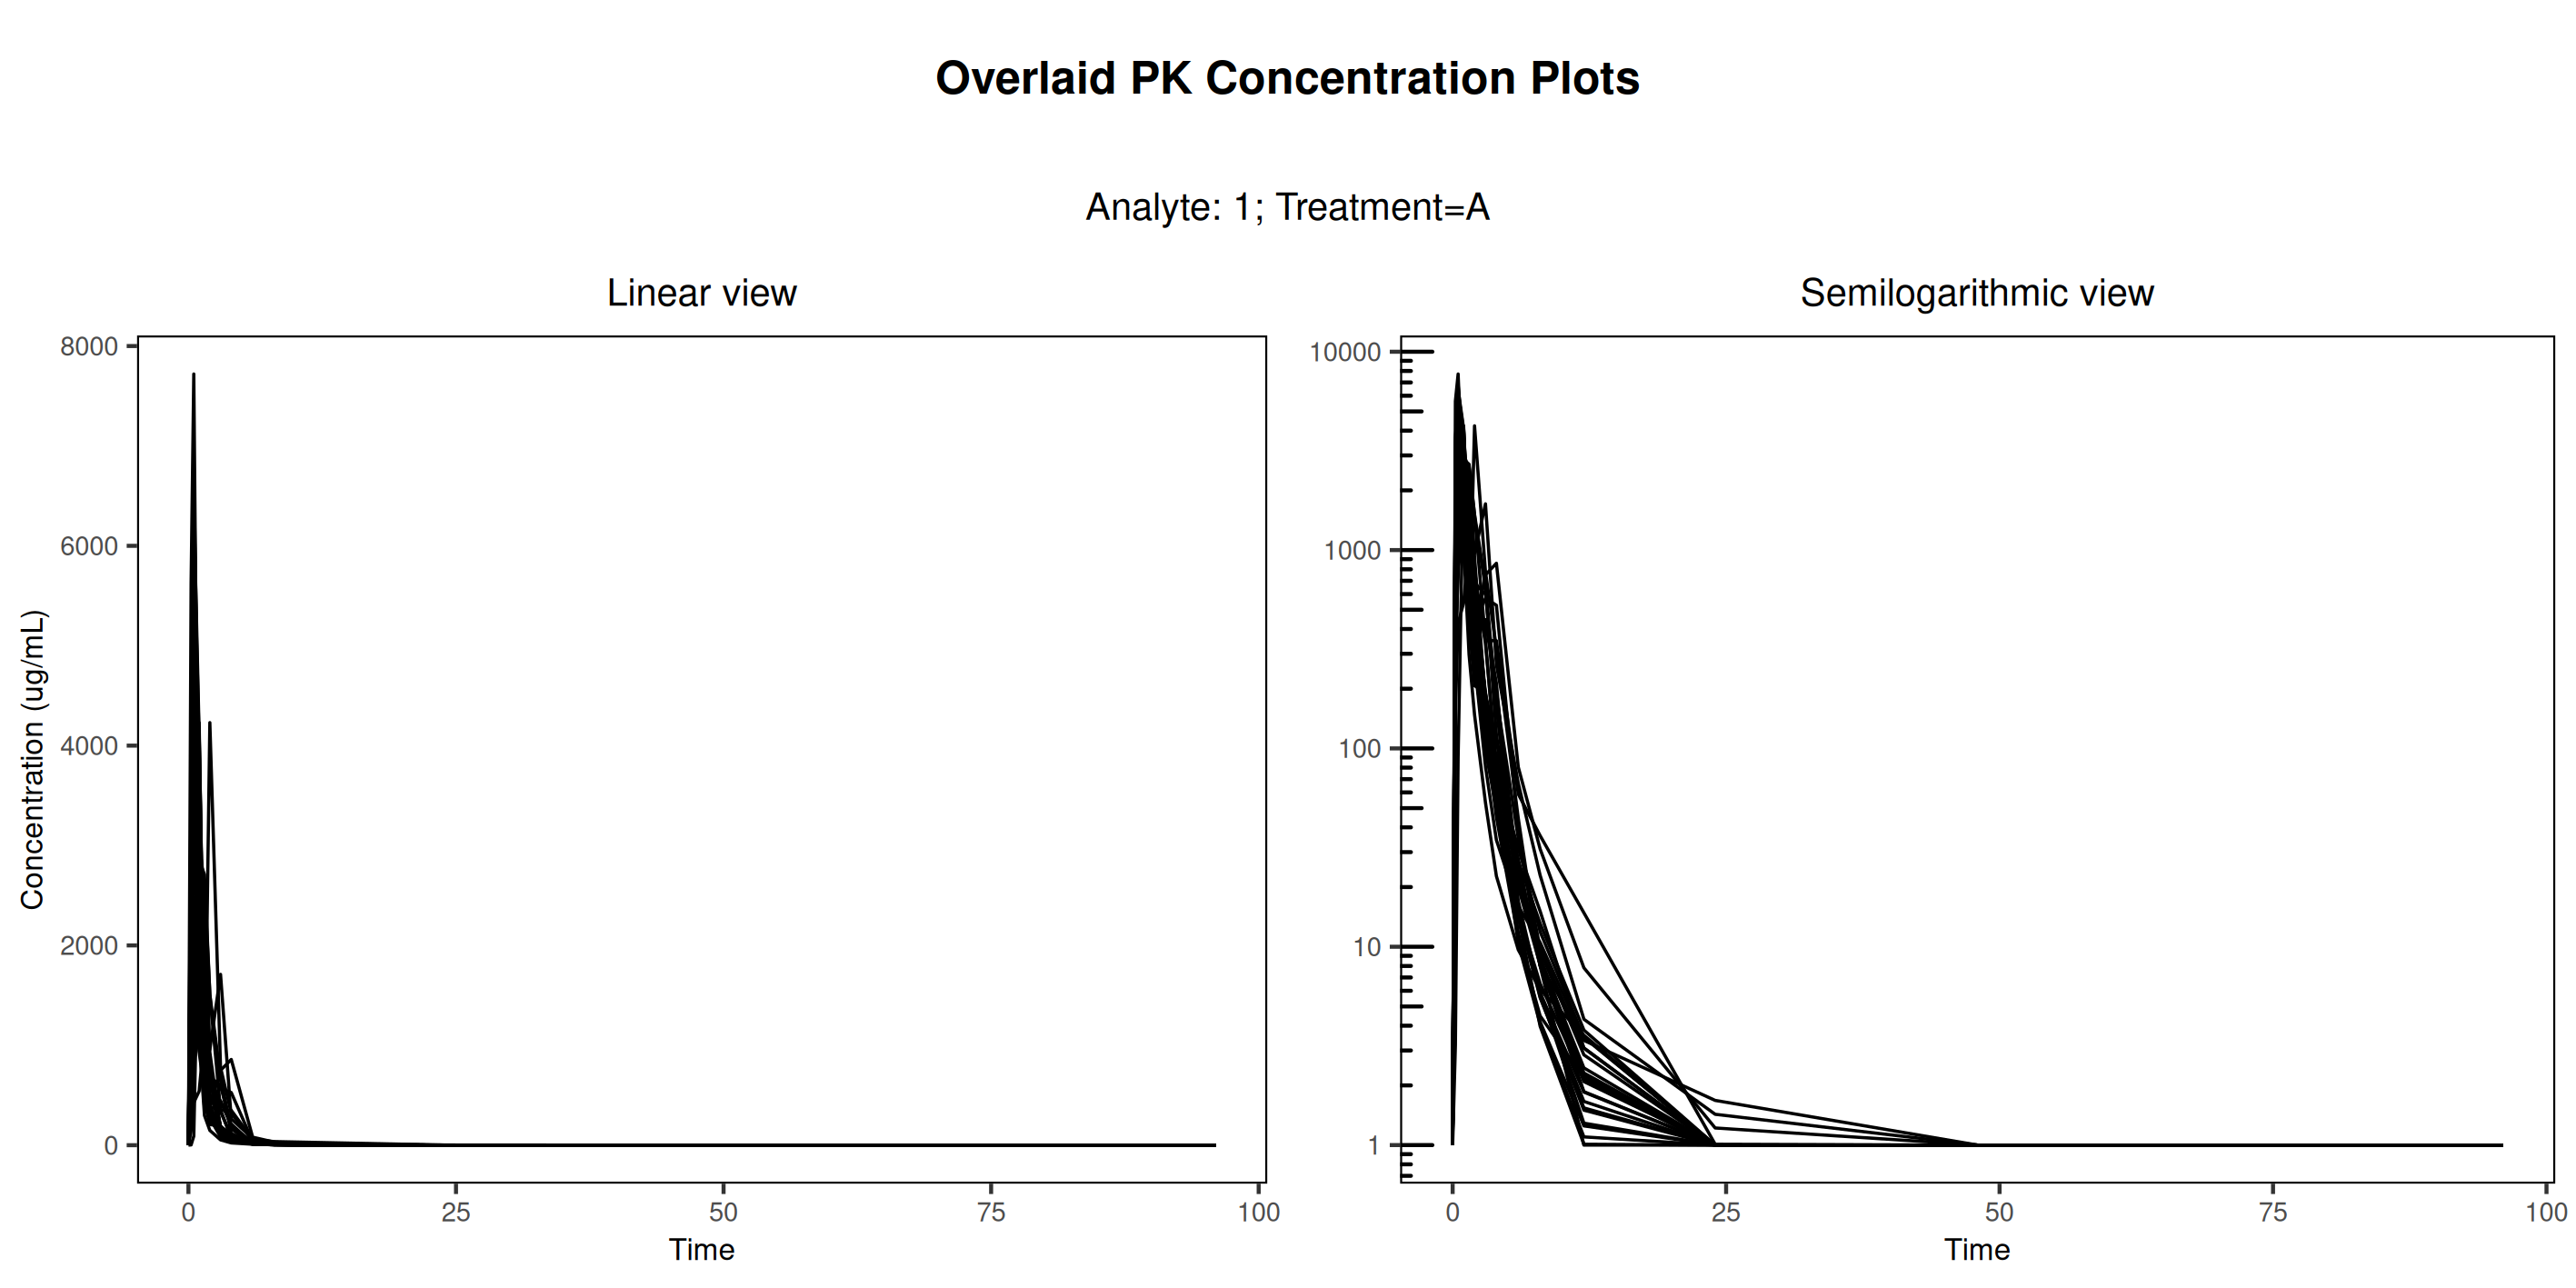

Values plotted in this chart, from the file beside it:
usubjid, trta, aperiodc, atpt, parcat3l, aval, adtm, saffn, pkfn, paexcfln, pclloq, parcat1, t_char, t, concen, order_char, order
Study001_1001001, A, PERIOD 1, 0 HOURS PRE DOSE, Analyte, 0, 2012-10-30T08:11:00, 1, 1, 1, 1, DRUG ANAL 1 Plasma, 0, 0, 1, 1, 1
Study001_1001001, A, PERIOD 1, 0.25 HOURS POST DOSE, Analyte, 3470, 2012-10-30T08:33:00, 1, 1, 1, , DRUG ANAL 1 Plasma, 0.25, 0.25, 3470, 1, 1
Study001_1001001, A, PERIOD 1, 0.5 HOURS POST DOSE, Analyte, 6440, 2012-10-30T08:48:00, 1, 1, 1, , DRUG ANAL 1 Plasma, 0.5, 0.5, 6440, 1, 1
Study001_1001001, A, PERIOD 1, 1 HOURS POST DOSE, Analyte, 4110, 2012-10-30T09:19:00, 1, 1, 1, , DRUG ANAL 1 Plasma, 1, 1, 4110, 1, 1
Study001_1001001, A, PERIOD 1, 1.5 HOURS POST DOSE, Analyte, 1210, 2012-10-30T09:48:00, 1, 1, 1, , DRUG ANAL 1 Plasma, 1.5, 1.5, 1210, 1, 1
Study001_1001001, A, PERIOD 1, 2 HOURS POST DOSE, Analyte, 400, 2012-10-30T10:18:00, 1, 1, 1, , DRUG ANAL 1 Plasma, 2, 2, 400, 1, 1
Study001_1001001, A, PERIOD 1, 3 HOURS POST DOSE, Analyte, 128, 2012-10-30T11:18:00, 1, 1, 1, , DRUG ANAL 1 Plasma, 3, 3, 128, 1, 1
Study001_1001001, A, PERIOD 1, 4 HOURS POST DOSE, Analyte, 62.4, 2012-10-30T12:20:00, 1, 1, 1, , DRUG ANAL 1 Plasma, 4, 4, 62.4, 1, 1
Study001_1001001, A, PERIOD 1, 6 HOURS POST DOSE, Analyte, 14.9, 2012-10-30T14:21:00, 1, 1, 1, , DRUG ANAL 1 Plasma, 6, 6, 14.9, 1, 1
Study001_1001001, A, PERIOD 1, 8 HOURS POST DOSE, Analyte, 6.52, 2012-10-30T16:18:00, 1, 1, 1, , DRUG ANAL 1 Plasma, 8, 8, 6.52, 1, 1
Study001_1001001, A, PERIOD 1, 12 HOURS POST DOSE, Analyte, 2.12, 2012-10-30T20:18:00, 1, 1, 1, , DRUG ANAL 1 Plasma, 12, 12, 2.12, 1, 1
Study001_1001001, A, PERIOD 1, 24 HOURS POST DOSE, Analyte, 0, 2012-10-31T08:41:00, 1, 1, 1, 1, DRUG ANAL 1 Plasma, 24, 24, 1, 1, 1
Study001_1001001, A, PERIOD 1, 48 HOURS POST DOSE, Analyte, 0, 2012-11-01T08:22:00, 1, 1, 1, 1, DRUG ANAL 1 Plasma, 48, 48, 1, 1, 1
Study001_1001001, A, PERIOD 1, 72 HOURS POST DOSE, Analyte, 0, 2012-11-02T08:18:00, 1, 1, 1, 1, DRUG ANAL 1 Plasma, 72, 72, 1, 1, 1
Study001_1001001, A, PERIOD 1, 96 HOURS POST DOSE, Analyte, 0, 2012-11-03T08:20:00, 1, 1, 1, 1, DRUG ANAL 1 Plasma, 96, 96, 1, 1, 1
Study001_1001002, A, PERIOD 1, 0 HOURS PRE DOSE, Analyte, 0, 2012-10-30T08:15:00, 1, 1, 1, 1, DRUG ANAL 1 Plasma, 0, 0, 1, 1, 1
Study001_1001002, A, PERIOD 1, 0.25 HOURS POST DOSE, Analyte, 570, 2012-10-30T08:38:00, 1, 1, 1, , DRUG ANAL 1 Plasma, 0.25, 0.25, 570, 1, 1
Study001_1001002, A, PERIOD 1, 0.5 HOURS POST DOSE, Analyte, 1860, 2012-10-30T08:54:00, 1, 1, 1, , DRUG ANAL 1 Plasma, 0.5, 0.5, 1860, 1, 1
Study001_1001002, A, PERIOD 1, 1 HOURS POST DOSE, Analyte, 934, 2012-10-30T09:23:00, 1, 1, 1, , DRUG ANAL 1 Plasma, 1, 1, 934, 1, 1
Study001_1001002, A, PERIOD 1, 1.5 HOURS POST DOSE, Analyte, 533, 2012-10-30T09:53:00, 1, 1, 1, , DRUG ANAL 1 Plasma, 1.5, 1.5, 533, 1, 1
Study001_1001002, A, PERIOD 1, 2 HOURS POST DOSE, Analyte, 352, 2012-10-30T10:23:00, 1, 1, 1, , DRUG ANAL 1 Plasma, 2, 2, 352, 1, 1
Study001_1001002, A, PERIOD 1, 3 HOURS POST DOSE, Analyte, 446, 2012-10-30T11:23:00, 1, 1, 1, , DRUG ANAL 1 Plasma, 3, 3, 446, 1, 1
Study001_1001002, A, PERIOD 1, 4 HOURS POST DOSE, Analyte, 196, 2012-10-30T12:23:00, 1, 1, 1, , DRUG ANAL 1 Plasma, 4, 4, 196, 1, 1
Study001_1001002, A, PERIOD 1, 6 HOURS POST DOSE, Analyte, 22.8, 2012-10-30T14:24:00, 1, 1, 1, , DRUG ANAL 1 Plasma, 6, 6, 22.8, 1, 1
Study001_1001002, A, PERIOD 1, 8 HOURS POST DOSE, Analyte, 8.02, 2012-10-30T16:23:00, 1, 1, 1, , DRUG ANAL 1 Plasma, 8, 8, 8.02, 1, 1
Study001_1001002, A, PERIOD 1, 12 HOURS POST DOSE, Analyte, 2.09, 2012-10-30T20:23:00, 1, 1, 1, , DRUG ANAL 1 Plasma, 12, 12, 2.09, 1, 1
Study001_1001002, A, PERIOD 1, 24 HOURS POST DOSE, Analyte, 0, 2012-10-31T08:25:00, 1, 1, 1, 1, DRUG ANAL 1 Plasma, 24, 24, 1, 1, 1
Study001_1001002, A, PERIOD 1, 48 HOURS POST DOSE, Analyte, 0, 2012-11-01T08:24:00, 1, 1, 1, 1, DRUG ANAL 1 Plasma, 48, 48, 1, 1, 1
Study001_1001002, A, PERIOD 1, 72 HOURS POST DOSE, Analyte, 0, 2012-11-02T08:23:00, 1, 1, 1, 1, DRUG ANAL 1 Plasma, 72, 72, 1, 1, 1
Study001_1001002, A, PERIOD 1, 96 HOURS POST DOSE, Analyte, 0, 2012-11-03T08:23:00, 1, 1, 1, 1, DRUG ANAL 1 Plasma, 96, 96, 1, 1, 1
Study001_1001003, A, PERIOD 1, 0 HOURS PRE DOSE, Analyte, 0, 2012-10-30T08:05:00, 1, 1, 1, 1, DRUG ANAL 1 Plasma, 0, 0, 1, 1, 1
Study001_1001003, A, PERIOD 1, 0.25 HOURS POST DOSE, Analyte, 593, 2012-10-30T08:31:00, 1, 1, 1, , DRUG ANAL 1 Plasma, 0.25, 0.25, 593, 1, 1
Study001_1001003, A, PERIOD 1, 0.5 HOURS POST DOSE, Analyte, 1820, 2012-10-30T08:45:00, 1, 1, 1, , DRUG ANAL 1 Plasma, 0.5, 0.5, 1820, 1, 1
Study001_1001003, A, PERIOD 1, 1 HOURS POST DOSE, Analyte, 2890, 2012-10-30T09:15:00, 1, 1, 1, , DRUG ANAL 1 Plasma, 1, 1, 2890, 1, 1
Study001_1001003, A, PERIOD 1, 1.5 HOURS POST DOSE, Analyte, 1780, 2012-10-30T09:45:00, 1, 1, 1, , DRUG ANAL 1 Plasma, 1.5, 1.5, 1780, 1, 1
Study001_1001003, A, PERIOD 1, 2 HOURS POST DOSE, Analyte, 643, 2012-10-30T10:15:00, 1, 1, 1, , DRUG ANAL 1 Plasma, 2, 2, 643, 1, 1
Study001_1001003, A, PERIOD 1, 3 HOURS POST DOSE, Analyte, 182, 2012-10-30T11:15:00, 1, 1, 1, , DRUG ANAL 1 Plasma, 3, 3, 182, 1, 1
Study001_1001003, A, PERIOD 1, 4 HOURS POST DOSE, Analyte, 79.7, 2012-10-30T12:15:00, 1, 1, 1, , DRUG ANAL 1 Plasma, 4, 4, 79.7, 1, 1
Study001_1001003, A, PERIOD 1, 6 HOURS POST DOSE, Analyte, 31, 2012-10-30T14:15:00, 1, 1, 1, , DRUG ANAL 1 Plasma, 6, 6, 31, 1, 1
Study001_1001003, A, PERIOD 1, 8 HOURS POST DOSE, Analyte, 15.1, 2012-10-30T16:15:00, 1, 1, 1, , DRUG ANAL 1 Plasma, 8, 8, 15.1, 1, 1
Study001_1001003, A, PERIOD 1, 12 HOURS POST DOSE, Analyte, 3.08, 2012-10-30T20:15:00, 1, 1, 1, , DRUG ANAL 1 Plasma, 12, 12, 3.08, 1, 1
Study001_1001003, A, PERIOD 1, 24 HOURS POST DOSE, Analyte, 0, 2012-10-31T08:15:00, 1, 1, 1, 1, DRUG ANAL 1 Plasma, 24, 24, 1, 1, 1
Study001_1001003, A, PERIOD 1, 48 HOURS POST DOSE, Analyte, 0, 2012-11-01T08:15:00, 1, 1, 1, 1, DRUG ANAL 1 Plasma, 48, 48, 1, 1, 1
Study001_1001003, A, PERIOD 1, 72 HOURS POST DOSE, Analyte, 0, 2012-11-02T08:15:00, 1, 1, 1, 1, DRUG ANAL 1 Plasma, 72, 72, 1, 1, 1
Study001_1001003, A, PERIOD 1, 96 HOURS POST DOSE, Analyte, 0, 2012-11-03T08:15:00, 1, 1, 1, 1, DRUG ANAL 1 Plasma, 96, 96, 1, 1, 1
Study001_1001004, A, PERIOD 1, 0 HOURS PRE DOSE, Analyte, 0, 2012-10-30T08:02:00, 1, 1, 1, 1, DRUG ANAL 1 Plasma, 0, 0, 1, 1, 1
Study001_1001004, A, PERIOD 1, 0.25 HOURS POST DOSE, Analyte, 2930, 2012-10-30T08:28:00, 1, 1, 1, , DRUG ANAL 1 Plasma, 0.25, 0.25, 2930, 1, 1
Study001_1001004, A, PERIOD 1, 0.5 HOURS POST DOSE, Analyte, 4440, 2012-10-30T08:42:00, 1, 1, 1, , DRUG ANAL 1 Plasma, 0.5, 0.5, 4440, 1, 1
Study001_1001004, A, PERIOD 1, 1 HOURS POST DOSE, Analyte, 2160, 2012-10-30T09:12:00, 1, 1, 1, , DRUG ANAL 1 Plasma, 1, 1, 2160, 1, 1
Study001_1001004, A, PERIOD 1, 1.5 HOURS POST DOSE, Analyte, 772, 2012-10-30T09:42:00, 1, 1, 1, , DRUG ANAL 1 Plasma, 1.5, 1.5, 772, 1, 1
Study001_1001004, A, PERIOD 1, 2 HOURS POST DOSE, Analyte, 330, 2012-10-30T10:12:00, 1, 1, 1, , DRUG ANAL 1 Plasma, 2, 2, 330, 1, 1
Study001_1001004, A, PERIOD 1, 3 HOURS POST DOSE, Analyte, 97.4, 2012-10-30T11:12:00, 1, 1, 1, , DRUG ANAL 1 Plasma, 3, 3, 97.4, 1, 1
Study001_1001004, A, PERIOD 1, 4 HOURS POST DOSE, Analyte, 53.6, 2012-10-30T12:13:00, 1, 1, 1, , DRUG ANAL 1 Plasma, 4, 4, 53.6, 1, 1
Study001_1001004, A, PERIOD 1, 6 HOURS POST DOSE, Analyte, 14.5, 2012-10-30T14:14:00, 1, 1, 1, , DRUG ANAL 1 Plasma, 6, 6, 14.5, 1, 1
Study001_1001004, A, PERIOD 1, 8 HOURS POST DOSE, Analyte, 5.53, 2012-10-30T16:12:00, 1, 1, 1, , DRUG ANAL 1 Plasma, 8, 8, 5.53, 1, 1
Study001_1001004, A, PERIOD 1, 12 HOURS POST DOSE, Analyte, 1.54, 2012-10-30T20:12:00, 1, 1, 1, , DRUG ANAL 1 Plasma, 12, 12, 1.54, 1, 1
Study001_1001004, A, PERIOD 1, 24 HOURS POST DOSE, Analyte, 0, 2012-10-31T08:12:00, 1, 1, 1, 1, DRUG ANAL 1 Plasma, 24, 24, 1, 1, 1
Study001_1001004, A, PERIOD 1, 48 HOURS POST DOSE, Analyte, 0, 2012-11-01T08:14:00, 1, 1, 1, 1, DRUG ANAL 1 Plasma, 48, 48, 1, 1, 1
Study001_1001004, A, PERIOD 1, 72 HOURS POST DOSE, Analyte, 0, 2012-11-02T08:16:00, 1, 1, 1, 1, DRUG ANAL 1 Plasma, 72, 72, 1, 1, 1
Study001_1001004, A, PERIOD 1, 96 HOURS POST DOSE, Analyte, 0, 2012-11-03T08:12:00, 1, 1, 1, 1, DRUG ANAL 1 Plasma, 96, 96, 1, 1, 1
... 359 more rows
